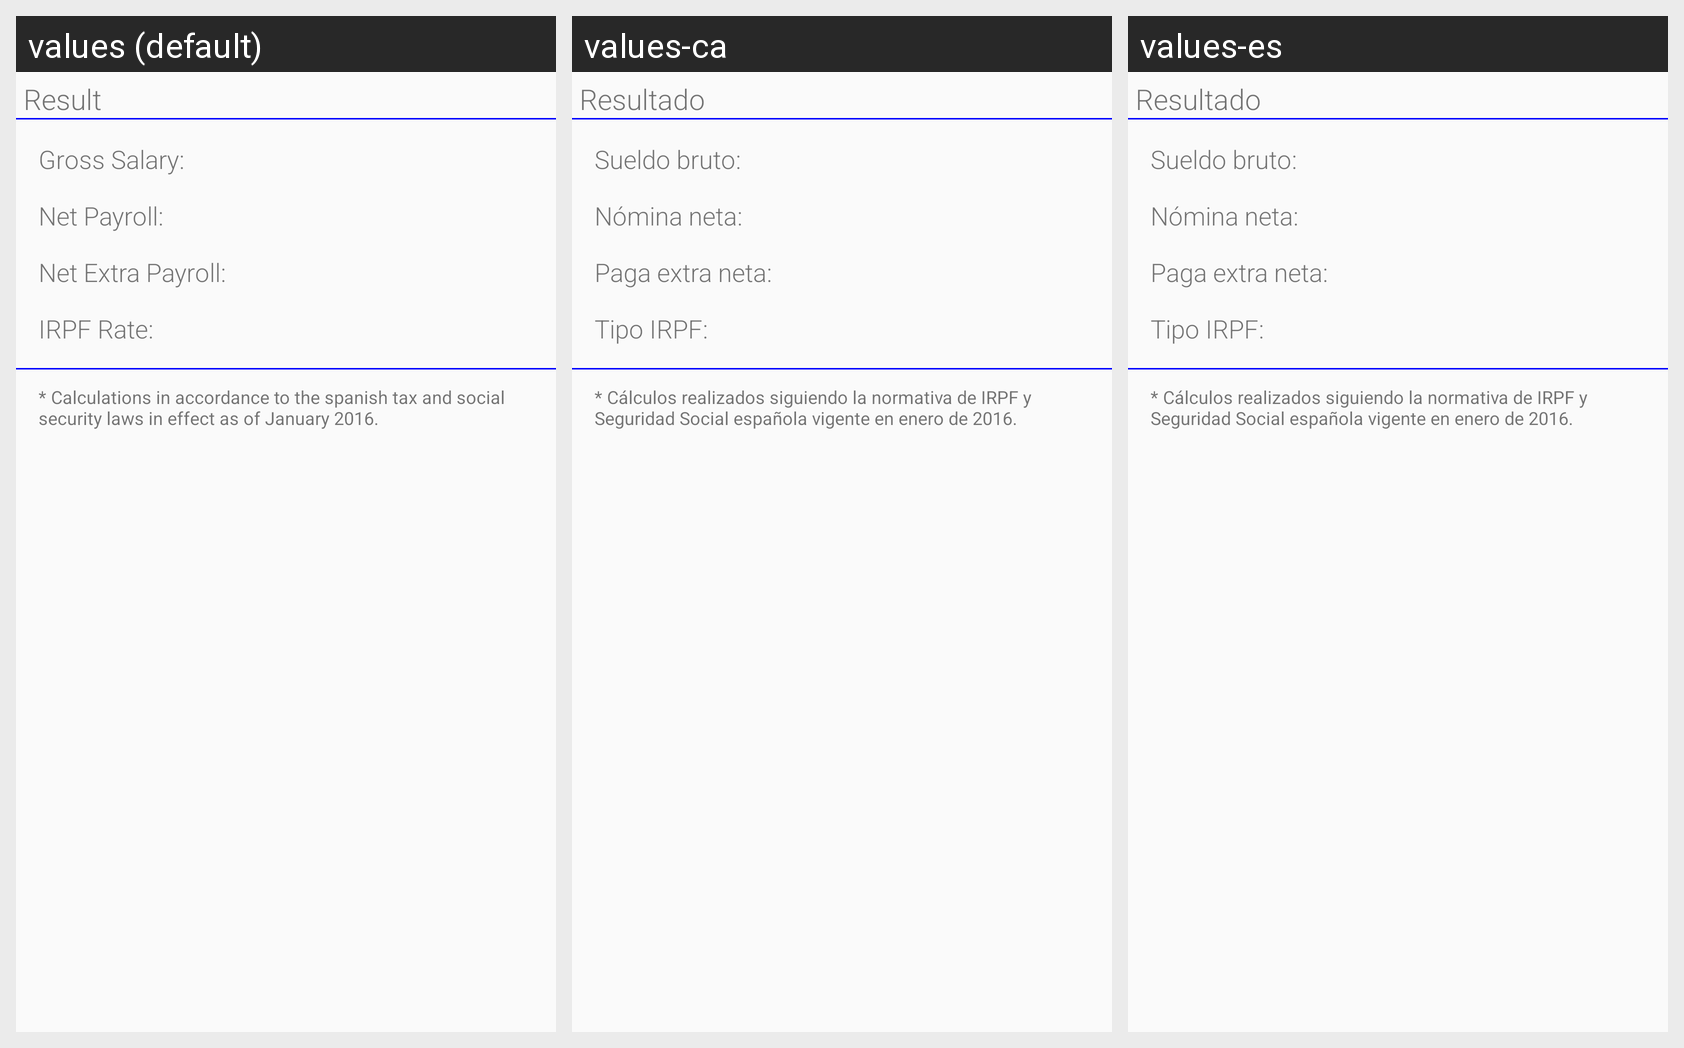

For this localized Android screen grid, give each drawn string resource with its value in every locale shown.
Android screen res/layout/activity_resultado.xml rendered under 3 locales, left to right: values (default), values-ca, values-es. Device: Nexus 5 (rendered at 1080×1920; each locale shown at half size, 540×960, under a caption strip naming it); theme AppTheme.
Strings drawn on this screen, with the default value and each locale's value (text and hints the layout hard-codes appear in the picture but are not listed):

resultado
  values: Result
  values-ca: Resultado
  values-es: Resultado

sueldo_bruto_anual
  values: Gross Salary:
  values-ca: Sueldo bruto:
  values-es: Sueldo bruto:

nomina
  values: Net Payroll:
  values-ca: Nómina neta:
  values-es: Nómina neta:

extra
  values: Net Extra Payroll:
  values-ca: Paga extra neta:
  values-es: Paga extra neta:

tipo
  values: IRPF Rate:
  values-ca: Tipo IRPF:
  values-es: Tipo IRPF:

aclaracion
  values: * Calculations in accordance to the spanish tax and social security laws in effect as of January 2016.
  values-ca: * Cálculos realizados siguiendo la normativa de IRPF y Seguridad Social española vigente en enero de 2016.
  values-es: * Cálculos realizados siguiendo la normativa de IRPF y Seguridad Social española vigente en enero de 2016.
